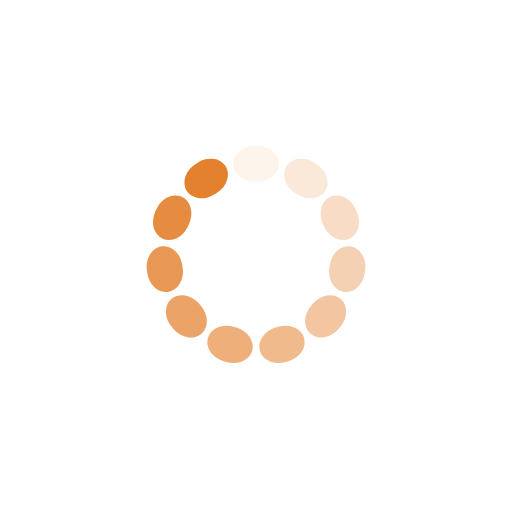
t = 0.00 s
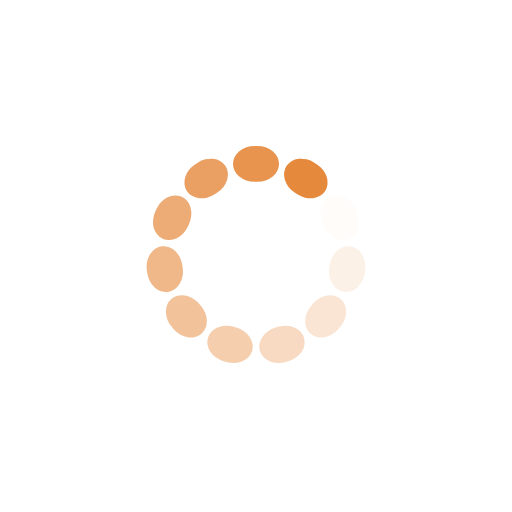
t = 0.20 s
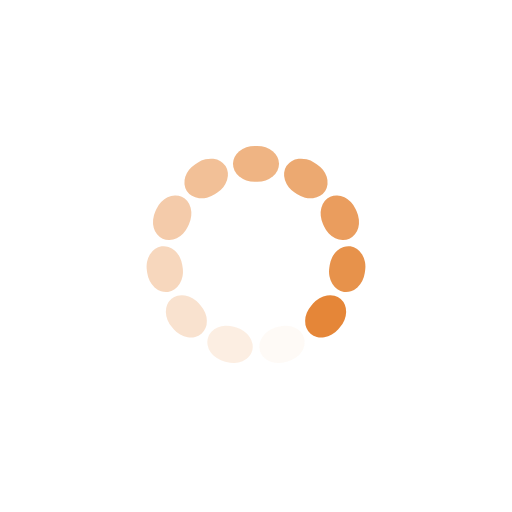
t = 0.39 s
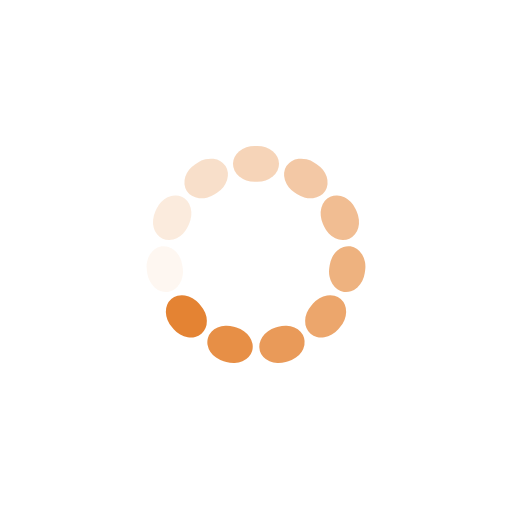
t = 0.59 s

The animated SVG that drew these frames (rendered in a browser with its animation timeline set to each time). Animation: 11 SMIL elements (animate=11); one cycle of 0.78 s, repeats indefinitely.

<?xml version="1.0" encoding="utf-8"?>
<svg xmlns="http://www.w3.org/2000/svg" xmlns:xlink="http://www.w3.org/1999/xlink" style="margin: auto; background: none; display: block; shape-rendering: auto;" width="197px" height="197px" viewBox="0 0 100 100" preserveAspectRatio="xMidYMid">
<g transform="rotate(0 50 50)">
  <rect x="45.5" y="28.5" rx="4.23" ry="3.5" width="9" height="7" fill="#e4812f">
    <animate attributeName="opacity" values="1;0" keyTimes="0;1" dur="0.78125s" begin="-0.7102272727272727s" repeatCount="indefinite"></animate>
  </rect>
</g><g transform="rotate(32.72727272727273 50 50)">
  <rect x="45.5" y="28.5" rx="4.23" ry="3.5" width="9" height="7" fill="#e4812f">
    <animate attributeName="opacity" values="1;0" keyTimes="0;1" dur="0.78125s" begin="-0.6392045454545454s" repeatCount="indefinite"></animate>
  </rect>
</g><g transform="rotate(65.45454545454545 50 50)">
  <rect x="45.5" y="28.5" rx="4.23" ry="3.5" width="9" height="7" fill="#e4812f">
    <animate attributeName="opacity" values="1;0" keyTimes="0;1" dur="0.78125s" begin="-0.5681818181818182s" repeatCount="indefinite"></animate>
  </rect>
</g><g transform="rotate(98.18181818181819 50 50)">
  <rect x="45.5" y="28.5" rx="4.23" ry="3.5" width="9" height="7" fill="#e4812f">
    <animate attributeName="opacity" values="1;0" keyTimes="0;1" dur="0.78125s" begin="-0.4971590909090909s" repeatCount="indefinite"></animate>
  </rect>
</g><g transform="rotate(130.9090909090909 50 50)">
  <rect x="45.5" y="28.5" rx="4.23" ry="3.5" width="9" height="7" fill="#e4812f">
    <animate attributeName="opacity" values="1;0" keyTimes="0;1" dur="0.78125s" begin="-0.42613636363636365s" repeatCount="indefinite"></animate>
  </rect>
</g><g transform="rotate(163.63636363636363 50 50)">
  <rect x="45.5" y="28.5" rx="4.23" ry="3.5" width="9" height="7" fill="#e4812f">
    <animate attributeName="opacity" values="1;0" keyTimes="0;1" dur="0.78125s" begin="-0.35511363636363635s" repeatCount="indefinite"></animate>
  </rect>
</g><g transform="rotate(196.36363636363637 50 50)">
  <rect x="45.5" y="28.5" rx="4.23" ry="3.5" width="9" height="7" fill="#e4812f">
    <animate attributeName="opacity" values="1;0" keyTimes="0;1" dur="0.78125s" begin="-0.2840909090909091s" repeatCount="indefinite"></animate>
  </rect>
</g><g transform="rotate(229.0909090909091 50 50)">
  <rect x="45.5" y="28.5" rx="4.23" ry="3.5" width="9" height="7" fill="#e4812f">
    <animate attributeName="opacity" values="1;0" keyTimes="0;1" dur="0.78125s" begin="-0.21306818181818182s" repeatCount="indefinite"></animate>
  </rect>
</g><g transform="rotate(261.8181818181818 50 50)">
  <rect x="45.5" y="28.5" rx="4.23" ry="3.5" width="9" height="7" fill="#e4812f">
    <animate attributeName="opacity" values="1;0" keyTimes="0;1" dur="0.78125s" begin="-0.14204545454545456s" repeatCount="indefinite"></animate>
  </rect>
</g><g transform="rotate(294.54545454545456 50 50)">
  <rect x="45.5" y="28.5" rx="4.23" ry="3.5" width="9" height="7" fill="#e4812f">
    <animate attributeName="opacity" values="1;0" keyTimes="0;1" dur="0.78125s" begin="-0.07102272727272728s" repeatCount="indefinite"></animate>
  </rect>
</g><g transform="rotate(327.27272727272725 50 50)">
  <rect x="45.5" y="28.5" rx="4.23" ry="3.5" width="9" height="7" fill="#e4812f">
    <animate attributeName="opacity" values="1;0" keyTimes="0;1" dur="0.78125s" begin="0s" repeatCount="indefinite"></animate>
  </rect>
</g>
<!-- [ldio] generated by https://loading.io/ --></svg>
